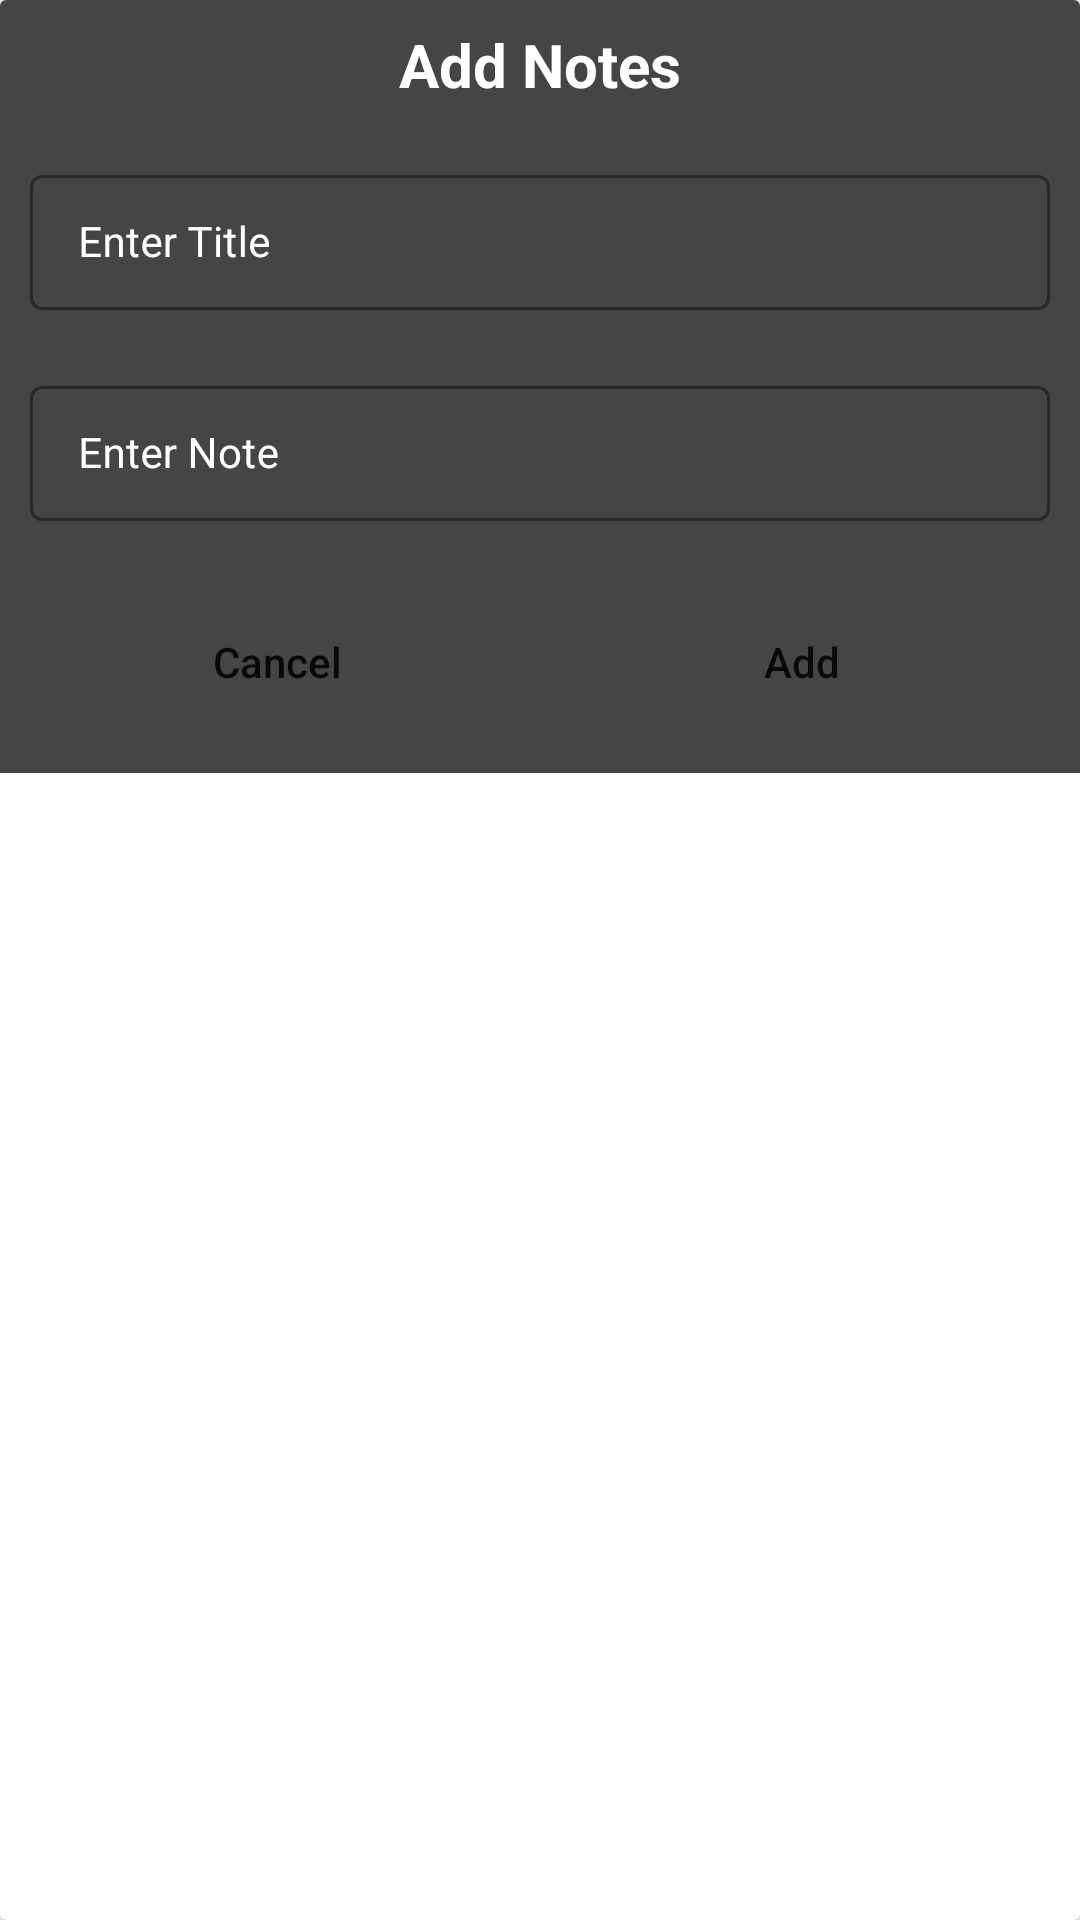

Write the Android layout XML for this screen, with the resource values it uses.
<!-- AndroidManifest.xml: application theme Theme.NoteDroid -->
<!-- res/layout/add_note.xml -->
<?xml version="1.0" encoding="utf-8"?>
<androidx.cardview.widget.CardView xmlns:android="http://schemas.android.com/apk/res/android"
    android:layout_width="match_parent"
    android:layout_height="wrap_content"
    android:layout_gravity="center">

    <RelativeLayout
        android:layout_width="match_parent"
        android:layout_height="wrap_content"
        android:background="#454545">

        <TextView
            android:id="@+id/idTVHeading"
            android:layout_width="match_parent"
            android:layout_height="wrap_content"
            android:layout_marginStart="4dp"
            android:layout_marginTop="4dp"
            android:layout_marginEnd="4dp"
            android:layout_marginBottom="4dp"
            android:gravity="center"
            android:padding="4dp"
            android:text="Add Notes"
            android:textAlignment="center"
            android:textAllCaps="false"
            android:textColor="@color/white"
            android:textSize="20sp"
            android:textStyle="bold" />

        <LinearLayout
            android:layout_width="match_parent"
            android:layout_height="wrap_content"
            android:orientation="vertical"
            android:layout_below="@id/idTVHeading">
            <com.google.android.material.textfield.TextInputLayout
                android:layout_width="match_parent"
                android:layout_height="wrap_content"
                style="@style/TextInputEditTextTheme"
                android:layout_margin="5dp"
                android:hint="Enter Title"
                android:padding="5dp"
                android:textColorHint="@color/white">

                <com.google.android.material.textfield.TextInputEditText
                    android:layout_width="match_parent"
                    android:layout_height="wrap_content"
                    android:id="@+id/TitleAddEt"
                    android:textSize="14sp"
                    android:inputType="text"
                    android:textColorHint="@color/white"
                    android:textColor="@color/white"/>

            </com.google.android.material.textfield.TextInputLayout>

            <com.google.android.material.textfield.TextInputLayout
                android:layout_width="match_parent"
                android:layout_height="wrap_content"
                style="@style/TextInputEditTextTheme"
                android:layout_margin="5dp"
                android:hint="Enter Note"
                android:padding="5dp"
                android:textColorHint="@color/white">

                <com.google.android.material.textfield.TextInputEditText
                    android:layout_width="match_parent"
                    android:layout_height="wrap_content"
                    android:id="@+id/NoteAddEt"
                    android:textSize="14sp"
                    android:inputType="number"
                    android:textColorHint="@color/white"
                    android:textColor="@color/white"/>

            </com.google.android.material.textfield.TextInputLayout>

            

            <LinearLayout
                android:layout_width="match_parent"
                android:layout_height="wrap_content"
                android:orientation="horizontal"
                android:layout_margin="5dp"
                android:weightSum="2">

                <androidx.appcompat.widget.AppCompatButton
                    android:layout_width="0dp"
                    android:layout_height="wrap_content"
                    android:layout_weight="1"
                    android:id="@+id/idBtnCancel"
                    android:text="Cancel"
                    android:textAllCaps="false"
                    android:background="@drawable/custom_btn"
                    android:layout_margin="8dp"/>

                <androidx.appcompat.widget.AppCompatButton
                    android:layout_width="0dp"
                    android:layout_height="wrap_content"
                    android:layout_weight="1"
                    android:id="@+id/idBtnAdd"
                    android:text="Add"
                    android:textAllCaps="false"
                    android:background="@drawable/custom_btn"
                    android:layout_margin="8dp"/>

            </LinearLayout>

        </LinearLayout>

    </RelativeLayout>

</androidx.cardview.widget.CardView>
<!-- resources referenced by this layout -->
<resources>
  <color name="white">#FFFFFFFF</color>
  <style name="TextInputEditTextTheme" parent="Widget.MaterialComponents.TextInputLayout.OutlinedBox.Dense">
          <item name="boxStrokeColor">#296D98</item>
          <item name="boxStrokeWidth">1dp</item>
      </style>
  <style name="Theme.NoteDroid" parent="Theme.MaterialComponents.DayNight.DarkActionBar">
          
          <item name="colorPrimary">@color/purple_500</item>
          <item name="colorPrimaryVariant">@color/purple_700</item>
          <item name="colorOnPrimary">@color/white</item>
          
          <item name="colorSecondary">@color/teal_200</item>
          <item name="colorSecondaryVariant">@color/teal_700</item>
          <item name="colorOnSecondary">@color/black</item>
          
          <item name="android:statusBarColor" tools:targetApi="l">?attr/colorPrimaryVariant</item>
          
      </style>
  <color name="purple_500">#FF6200EE</color>
  <color name="purple_700">#FF3700B3</color>
  <color name="teal_200">#FF03DAC5</color>
  <color name="teal_700">#FF018786</color>
  <color name="black">#FF000000</color>
</resources>
